Run: headless pygame with SDL's dummy video driver; simulated clock (each Clock.tick advances the game by its frame time, no real sleeping); random seed 0; keys injected as events and as key.get_pressed() state; no mouse input.
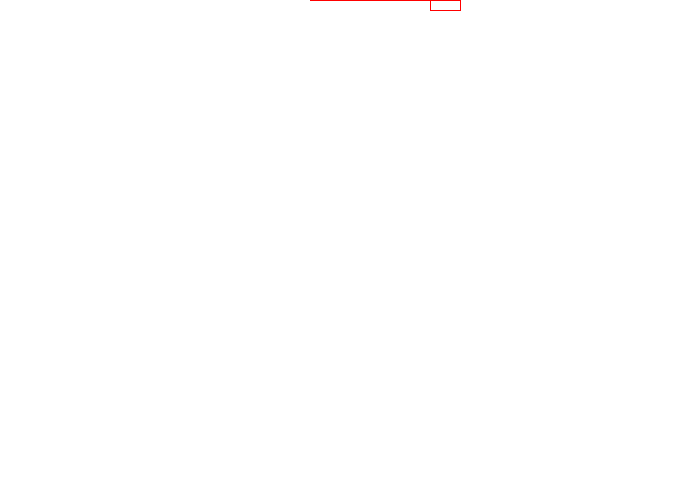
Frame 1 of 4 · flips 1–60 · no input
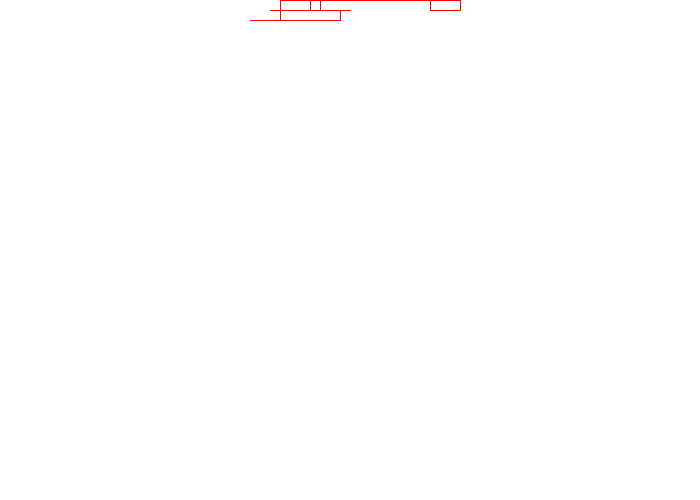
Frame 2 of 4 · flips 61–180 · tapped SPACE, RETURN · held RIGHT (→), D
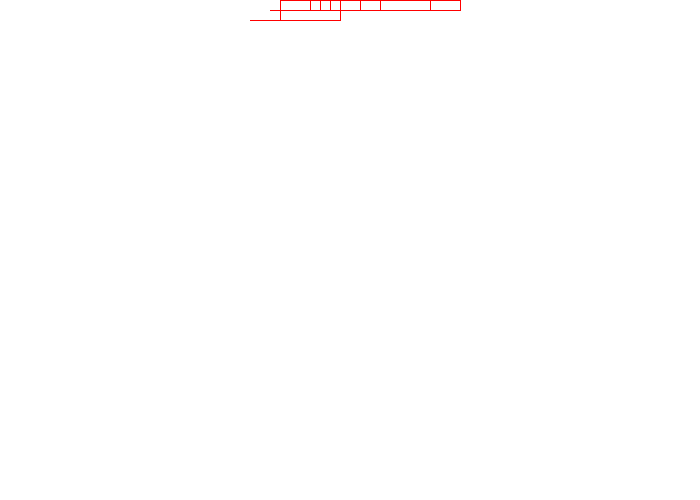
Frame 3 of 4 · flips 181–300 · held DOWN (↓), S
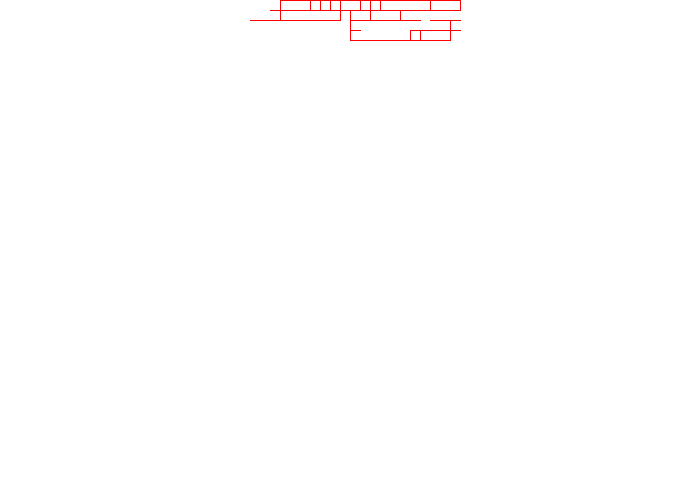
Frame 4 of 4 · flips 301–420 · held LEFT (←), A, UP (↑), W

The pygame program that drew these frames:

from contextlib import nullcontext
import pygame
import random
# Define some colors
BLACK = (0, 0, 0)
WHITE = (255, 255, 255)
GREEN = (0, 255, 0)
RED = (255, 0, 0)
 
pygame.init()
 
# Set the width and height of the screen [width, height]
size = (700, 500)
screen = pygame.display.set_mode(size)
 
pygame.display.set_caption("My Game")
 
# Loop until the user clicks the close button.
done = False
 
# Used to manage how fast the screen updates
clock = pygame.time.Clock()
class Room:
    def __init__(self,position) -> None:
        self.position = position


class worldGeneration:
    rooms = []
    currentPosition = [400,0]
    def __init__(self,roomAmount):
        self.roomAmount = roomAmount
        
    def genWorld(self):
            rndNum = random.randint(1,10)
            rndNumDown = random.randint(1,2)
            rndNumup = random.randint(1,5)
            findingEmptySpace = True
            if rndNum == 1 or rndNum == 2 or rndNum == 3 or rndNum == 4:#left
                newPos = [self.currentPosition[0]-10,self.currentPosition[1]]
                while findingEmptySpace:
                    if self.rooms == []:
                        break
                    for room in self.rooms:
                        if newPos == room:
                            newPos = [newPos[0]-10,newPos[1]]
                        else:
                            findingEmptySpace = False
                            break
                self.currentPosition = newPos
                self.rooms.append(newPos)
            elif rndNum == 5 or rndNum == 6 or rndNum == 7 or rndNum == 8:#right
                newPos = [self.currentPosition[0]+10,self.currentPosition[1]]
                while findingEmptySpace:
                    if self.rooms == []:
                        break
                    for room in self.rooms:
                        if newPos == room:
                            newPos = [newPos[0]+10,newPos[1]]
                        else:
                            findingEmptySpace = False
                            break
                self.currentPosition = newPos
                self.rooms.append(newPos)
            elif rndNum == 9 and rndNumDown == 1:#down
                newPos = [self.currentPosition[0],self.currentPosition[1]+10]
                while findingEmptySpace:
                    if self.rooms == []:
                        break
                    for room in self.rooms:
                        if newPos == room:
                            newPos = [newPos[0],newPos[1]+10]
                        else:
                            findingEmptySpace = False
                            break
                self.currentPosition = newPos
                self.rooms.append(newPos)
            
            elif rndNum == 10 and rndNumup == 2:#up
                newPos = [self.currentPosition[0],self.currentPosition[1]-10]
                while findingEmptySpace:
                    if self.rooms == []:
                        break
                    for room in self.rooms:
                        if newPos == room:
                            newPos = [newPos[0],newPos[1]-10]
                        else:
                            findingEmptySpace = False
                            break
                self.currentPosition = newPos
                self.rooms.append(newPos)
                


worldgen = worldGeneration(300)
worldgen.genWorld()
worldgen.genWorld()
print(worldgen.rooms)
# -------- Main Program Loop -----------
while not done:
    # --- Main event loop
    for event in pygame.event.get():
        if event.type == pygame.QUIT:
            done = True
 
    screen.fill(WHITE)
    pygame.draw.lines(screen,RED,False,worldgen.rooms)
    worldgen.genWorld()
    print(len(worldgen.rooms))
    '''if len(worldgen.rooms) > 500:
        worldgen.rooms = []
        worldgen.currentPosition = [400,0]
        worldgen.genWorld()
        worldgen.genWorld()'''
    pygame.display.flip()
    
    # --- Limit to 60 frames per second
    clock.tick(60)
 
# Close the window and quit.
pygame.quit()
